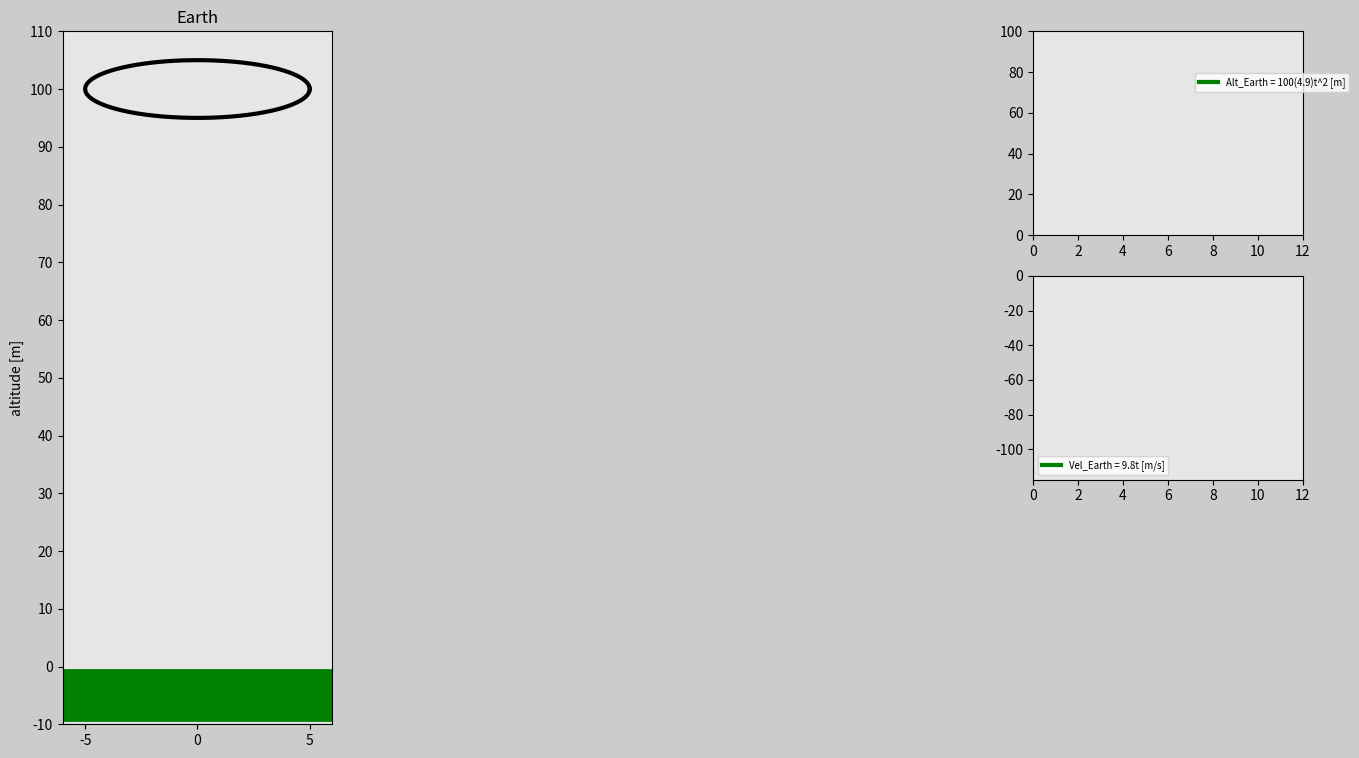

Python code for this plot:
import matplotlib.pyplot as plt
import matplotlib.gridspec as gridspec
import matplotlib.animation as animation
import numpy as np

# time array
t0 = 0
t_end = 12
dt = 0.02
t = np.arange(t0, t_end+dt, dt)


# gravitational accelerations
g_earth = 9.8 # [m/s^2]


# position y arrays
n = 2
y_i = 100 # [m]
y_earth = y_i - 0.5*g_earth*t**n



# velocity y arrays
y_earth_velocity= -1*n*0.5*g_earth*t**(n-1)


# acceleration y arrays
y_earth_acceleration = (n-1)*g_earth*t**(n-2)


# create circles
def create_circle(r):
    degrees=np.arange(0,361,1)
    radians=degrees*np.pi/180
    sphere_x = r*np.cos(radians)
    sphere_y = r*np.sin(radians)
    return sphere_x, sphere_y

radius = 5 # [meters]
sphere_x_earth, sphere_y_earth = create_circle(radius)

'''
        ANIMATION
'''

frame_amount = len(t)
width_ratio = 1.2
y_f = -10  # [m]
dy = 10 # [m]

def update_plot(num):
    if(y_earth[num] >= radius):
        sphere_earth.set_data(sphere_x_earth, sphere_y_earth+y_earth[num])
        alt_E.set_data(t[0:num], y_earth[0:num])
        vel_E.set_data(t[0:num], y_earth_velocity[0:num])

    return sphere_earth, alt_E, vel_E


# figure properties
fig = plt.figure(figsize=(16,9), dpi=120, facecolor=(0.8,0.8,0.8))
gs = gridspec.GridSpec(3,4)


# create object for earth
ax0 = fig.add_subplot(gs[:,0], facecolor=(0.9,0.9,0.9))
sphere_earth,=ax0.plot([],[],'k',linewidth=3)
land_Earth=ax0.plot([-radius*width_ratio, radius*width_ratio], [-5,-5],'g', linewidth=38)
plt.xlim(-radius*width_ratio, radius*width_ratio)
plt.ylim(y_f, y_i+dy)
plt.xticks(np.arange(-radius, radius+1, radius))
plt.yticks(np.arange(y_f, y_i+2*dy, dy))
plt.ylabel('altitude [m]')
plt.title('Earth')


# create position function
ax3=fig.add_subplot(gs[0,3], facecolor=(0.9,0.9,0.9))
alt_E,=ax3.plot([],[],'g', label='Alt_Earth = '+str(y_i)+'('+str(round(g_earth/2,1))+')t^'+str(n)+' [m]', linewidth=3)
plt.xlim(0, t_end)
plt.ylim(0, y_i)
plt.legend(loc=(0.6,0.7), fontsize='x-small')


# Create velocity function
ax4=fig.add_subplot(gs[1,3], facecolor=(0.9,0.9,0.9))
vel_E,=ax4.plot([],[],'g', linewidth=3, label='Vel_Earth = '+str(g_earth)+'t [m/s]')
plt.xlim(0,t_end)
plt.ylim(y_earth_velocity[-1], 0)
plt.legend(loc='lower left', fontsize='x-small')

free_fall=animation.FuncAnimation(fig, update_plot, frame_amount, interval=20, 
                                    repeat=True, blit=True)

plt.show()